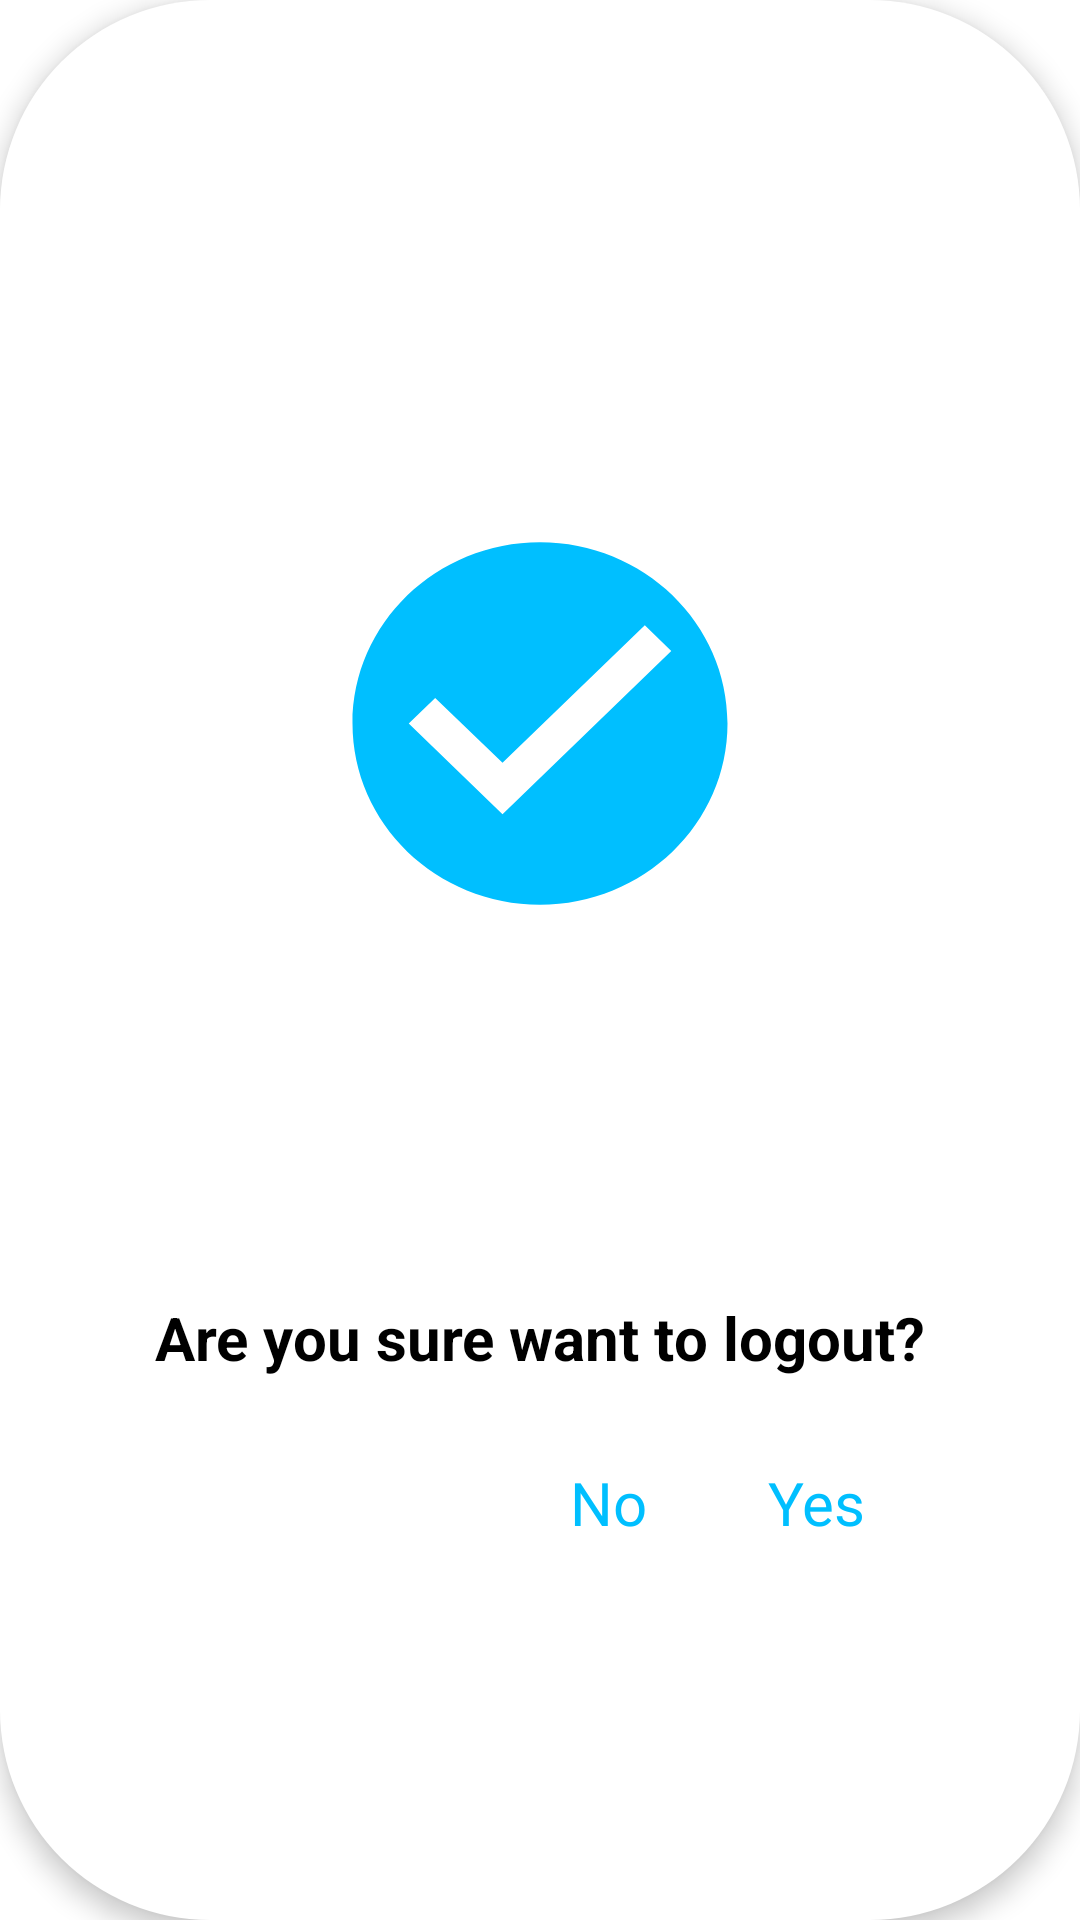

Android layout source for this screen:
<!-- AndroidManifest.xml: application theme Theme.Letu -->
<!-- res/layout/logout_alert.xml -->
<?xml version="1.0" encoding="utf-8"?>
<androidx.constraintlayout.widget.ConstraintLayout xmlns:android="http://schemas.android.com/apk/res/android"
    xmlns:tools="http://schemas.android.com/tools"
    android:layout_width="wrap_content"
    android:layout_height="wrap_content"
    xmlns:app="http://schemas.android.com/apk/res-auto"
    android:paddingLeft="40dp"
    android:paddingRight="40dp"
    android:background="@drawable/sucses"
    android:elevation="5dp">

    <ImageView
        android:id="@+id/imageView2"
        android:layout_width="150dp"
        android:layout_height="145dp"
        android:layout_marginTop="50dp"
        android:background="@drawable/check_circle"
        app:layout_constraintBottom_toTopOf="@id/textView11"
        app:layout_constraintEnd_toEndOf="parent"
        app:layout_constraintStart_toStartOf="parent"
        app:layout_constraintTop_toTopOf="parent" />

    <TextView
        android:id="@+id/textView11"
        android:layout_width="wrap_content"
        android:layout_height="wrap_content"
        android:layout_marginTop="40dp"
        android:layout_marginBottom="50dp"
        android:text="Are you sure want to logout?"
        android:textColor="#000"
        android:textSize="20sp"
        android:textStyle="bold"
        app:layout_constraintBottom_toBottomOf="parent"
        app:layout_constraintEnd_toEndOf="parent"
        app:layout_constraintStart_toStartOf="parent"
        app:layout_constraintTop_toTopOf="parent"
        app:layout_constraintVertical_bias="0.75" />

    <TextView
        android:id="@+id/buttonno"
        android:layout_width="wrap_content"
        android:layout_height="wrap_content"
        android:layout_marginStart="150dp"
        android:layout_marginTop="28dp"
        android:layout_marginBottom="50dp"
        android:fontFamily="@font/poppins"
        android:text="No"
        android:textSize="20dp"
        android:textColor="@color/primary"
        app:layout_constraintBottom_toBottomOf="parent"
        app:layout_constraintStart_toStartOf="parent"
        app:layout_constraintTop_toBottomOf="@+id/textView11"
        app:layout_constraintVertical_bias="0.0" />

    <TextView
        android:id="@+id/buttonyes"
        android:layout_width="wrap_content"
        android:layout_height="wrap_content"
        android:layout_marginStart="216dp"
        android:layout_marginTop="28dp"
        android:layout_marginBottom="50dp"
        android:fontFamily="@font/poppins"
        android:text="Yes"
        android:textColor="@color/primary"
        android:textSize="20dp"
        app:layout_constraintBottom_toBottomOf="parent"
        app:layout_constraintStart_toStartOf="parent"
        app:layout_constraintTop_toBottomOf="@+id/textView11"
        app:layout_constraintVertical_bias="0.0" />


</androidx.constraintlayout.widget.ConstraintLayout>
<!-- resources referenced by this layout -->
<resources>
  <color name="primary">#00BFFF</color>
  <!-- drawable check_circle (drawable) -->
  <vector android:height="60dp" android:tint="#00BFFF"
      android:viewportHeight="24" android:viewportWidth="24"
      android:width="60dp" xmlns:android="http://schemas.android.com/apk/res/android">
      <path android:fillColor="@android:color/white" android:pathData="M12,2C6.48,2 2,6.48 2,12s4.48,10 10,10 10,-4.48 10,-10S17.52,2 12,2zM10,17l-5,-5 1.41,-1.41L10,14.17l7.59,-7.59L19,8l-9,9z"/>
  </vector>
  <!-- drawable sucses (drawable) -->
  <?xml version="1.0" encoding="utf-8"?>
  <shape android:shape="rectangle" xmlns:android="http://schemas.android.com/apk/res/android">
      <corners android:radius="70dp"/>
      <solid android:color="@color/white"/>
  </shape>
  <style name="Theme.Letu" parent="Theme.MaterialComponents.DayNight.NoActionBar">
          
          <item name="colorPrimary">@color/purple_500</item>
          <item name="colorPrimaryVariant">@color/purple_700</item>
          <item name="colorOnPrimary">@color/white</item>
          
          <item name="colorSecondary">@color/teal_200</item>
          <item name="colorSecondaryVariant">@color/teal_700</item>
          <item name="colorOnSecondary">@color/black</item>
  
  
  
  
          
      </style>
  <color name="white">#FFFFFFFF</color>
  <color name="purple_500">#FF6200EE</color>
  <color name="purple_700">#FF3700B3</color>
  <color name="teal_200">#FF03DAC5</color>
  <color name="teal_700">#FF018786</color>
  <color name="black">#FF000000</color>
</resources>
